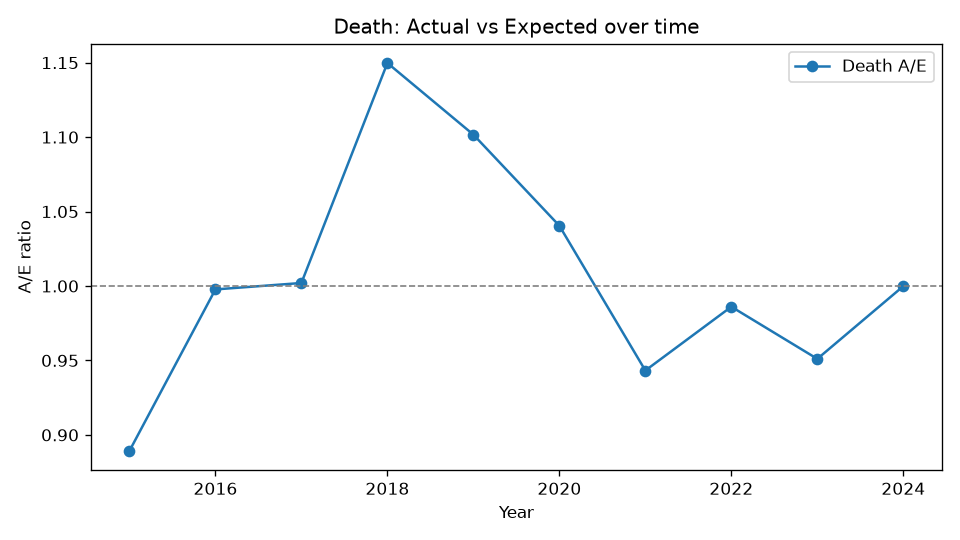

The data file committed next to this chart (first rows):
Year, Actual, Expected, AE
2015, 213, 239.5, 0.8892
2016, 289, 289.7, 0.9977
2017, 338, 337.3, 1.002
2018, 448, 389.6, 1.15
2019, 492, 446.6, 1.102
2020, 529, 508.4, 1.04
2021, 543, 575.7, 0.9432
2022, 643, 652.1, 0.9861
2023, 699, 735, 0.9511
2024, 826, 826.1, 0.9999
